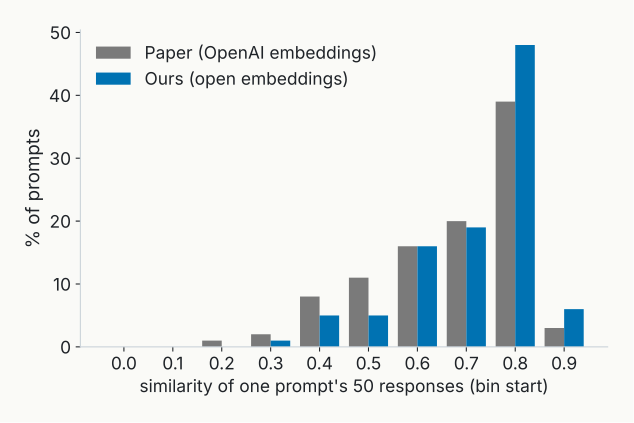

The data file committed next to this chart (first rows):
bin, paper_pct, ours_pct
0.0-0.1, 0.0, 0.0
0.1-0.2, 0.0, 0.0
0.2-0.3, 1.0, 0.0
0.3-0.4, 2.0, 1.0
0.4-0.5, 8.0, 5.0
0.5-0.6, 11.0, 5.0
0.6-0.7, 16.0, 16.0
0.7-0.8, 20.0, 19.0
0.8-0.9, 39.0, 48.0
0.9-1.0, 3.0, 6.0
